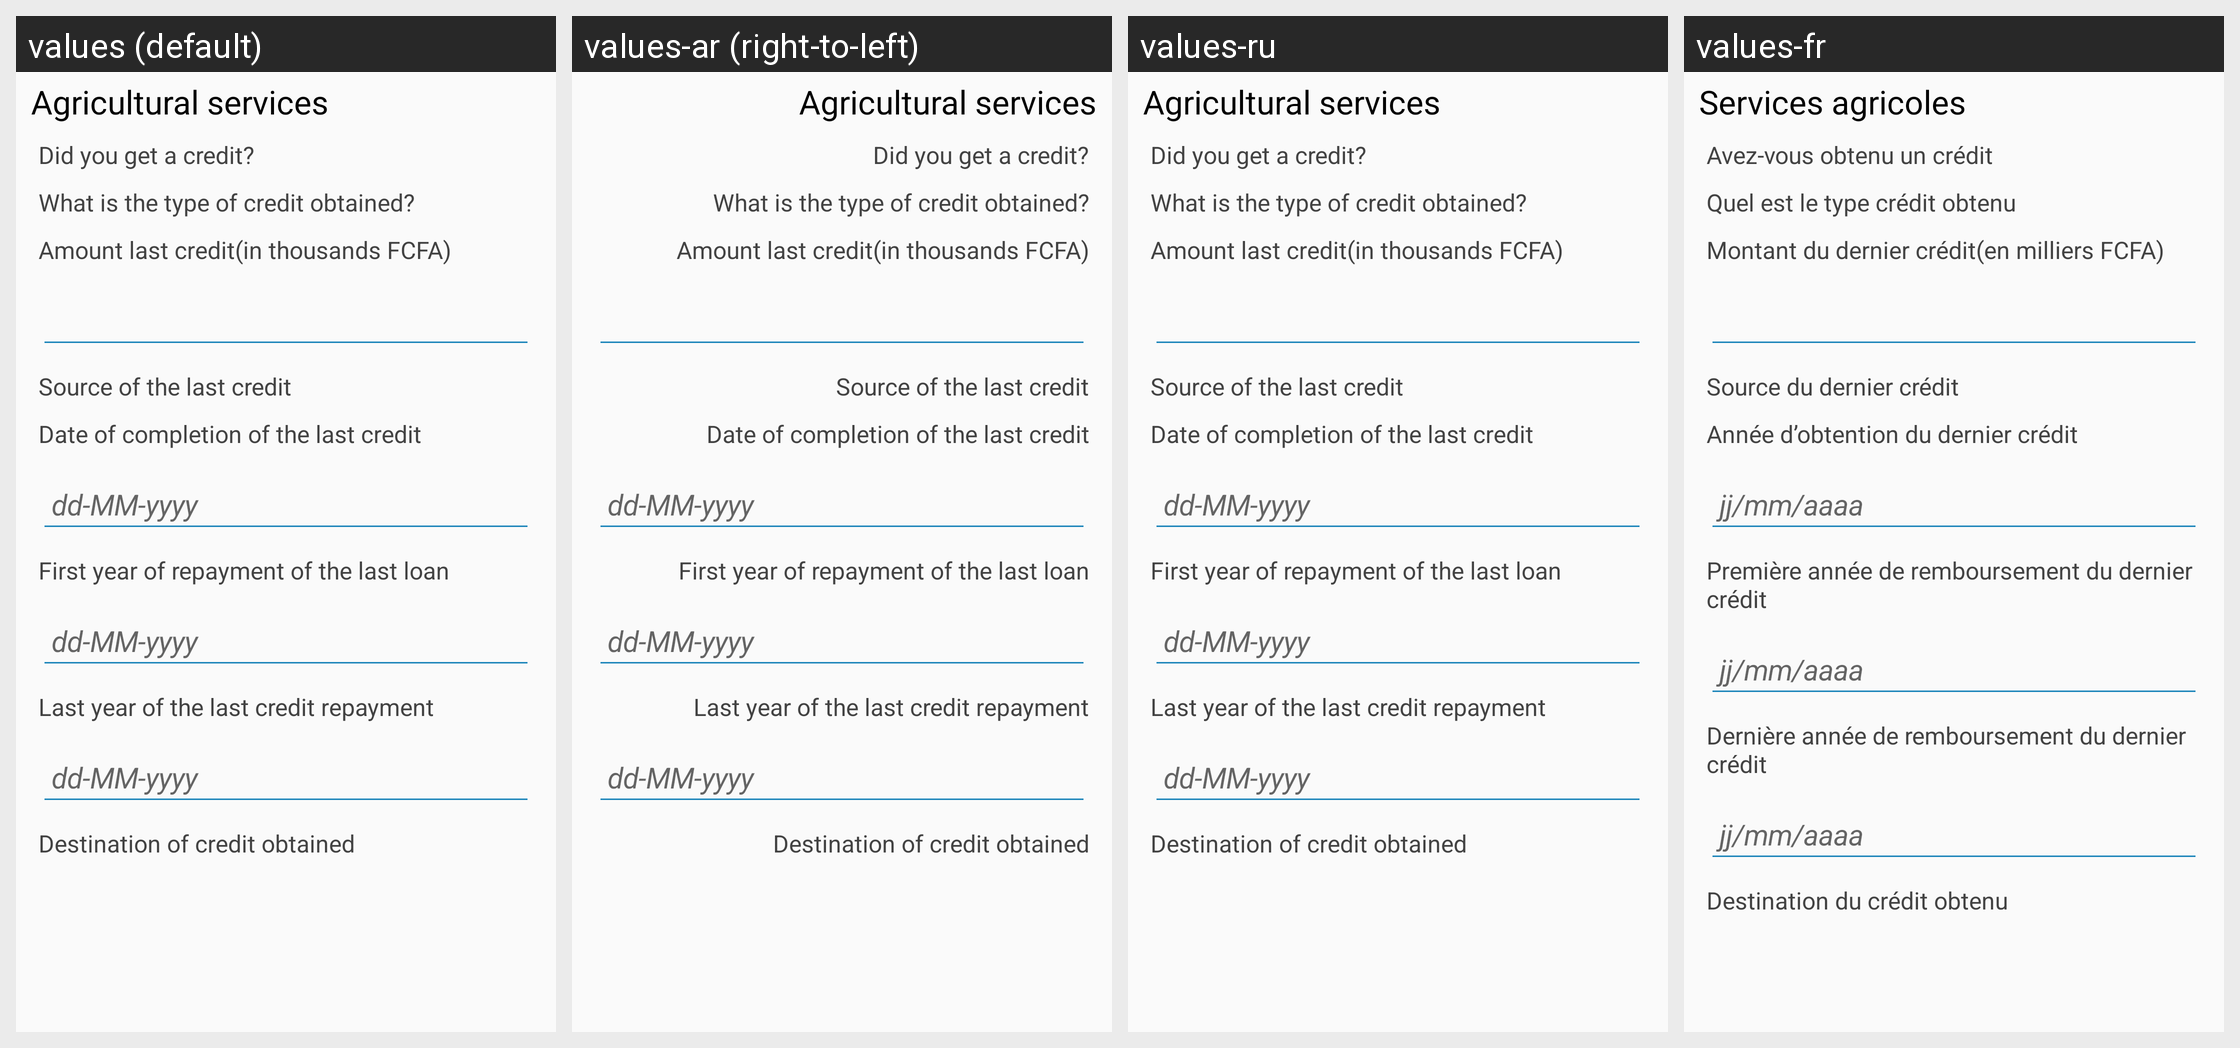

Strings drawn on this Android screen and how each of the app's shown locales translates them:
Android screen res/layout/sn_farmer_credit_info.xml rendered under 4 locales, left to right: values (default), values-ar (right-to-left), values-ru, values-fr. Device: Nexus 5 (rendered at 1080×1920; each locale shown at half size, 540×960, under a caption strip naming it); theme AppTheme.
Other locales in the repository, not shown: values-af, values-ca.
Strings drawn on this screen, with the default value and each locale's value (text and hints the layout hard-codes, and strings that could not be matched under every locale, appear in the picture but are not listed):

farmer_credit_title
  values: Agricultural services
  values-ar: Agricultural services  [not translated; the default value is used]
  values-ru: Agricultural services  [not translated; the default value is used]
  values-fr: Services agricoles

farmer_has_credit
  values: Did you get a credit?
  values-ar: Did you get a credit?  [not translated; the default value is used]
  values-ru: Did you get a credit?  [not translated; the default value is used]
  values-fr: Avez-vous obtenu un crédit

farmer_credit_type
  values: What is the type of credit obtained?
  values-ar: What is the type of credit obtained?  [not translated; the default value is used]
  values-ru: What is the type of credit obtained?  [not translated; the default value is used]
  values-fr: Quel est le type crédit obtenu

farmer_credit_amount
  values: Amount last credit(in thousands FCFA)
  values-ar: Amount last credit(in thousands FCFA)  [not translated; the default value is used]
  values-ru: Amount last credit(in thousands FCFA)  [not translated; the default value is used]
  values-fr: Montant du dernier crédit(en milliers FCFA)

farmer_credit_source
  values: Source of the last credit
  values-ar: Source of the last credit  [not translated; the default value is used]
  values-ru: Source of the last credit  [not translated; the default value is used]
  values-fr: Source du dernier crédit

farmer_credit_completion_date
  values: Date of completion of the last credit
  values-ar: Date of completion of the last credit  [not translated; the default value is used]
  values-ru: Date of completion of the last credit  [not translated; the default value is used]
  values-fr: Année d’obtention du dernier crédit

farmer_credit_repayment_first_year
  values: First year of repayment of the last loan
  values-ar: First year of repayment of the last loan  [not translated; the default value is used]
  values-ru: First year of repayment of the last loan  [not translated; the default value is used]
  values-fr: Première année de remboursement du dernier crédit

farmer_credit_repayment_last_year
  values: Last year of the last credit repayment
  values-ar: Last year of the last credit repayment  [not translated; the default value is used]
  values-ru: Last year of the last credit repayment  [not translated; the default value is used]
  values-fr: Dernière année de remboursement du dernier crédit

farmer_credit_destination
  values: Destination of credit obtained
  values-ar: Destination of credit obtained  [not translated; the default value is used]
  values-ru: Destination of credit obtained  [not translated; the default value is used]
  values-fr: Destination du crédit obtenu
